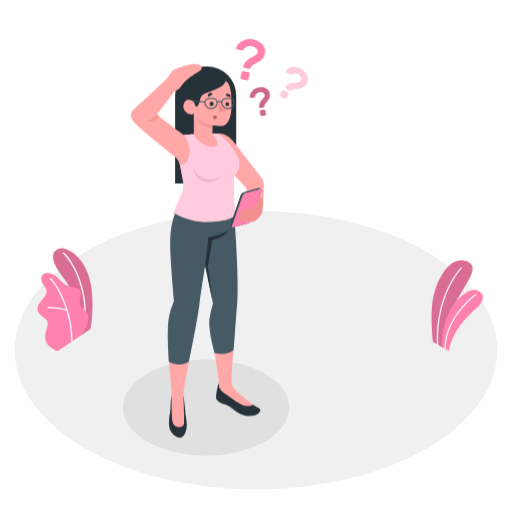
t = 0.00 s
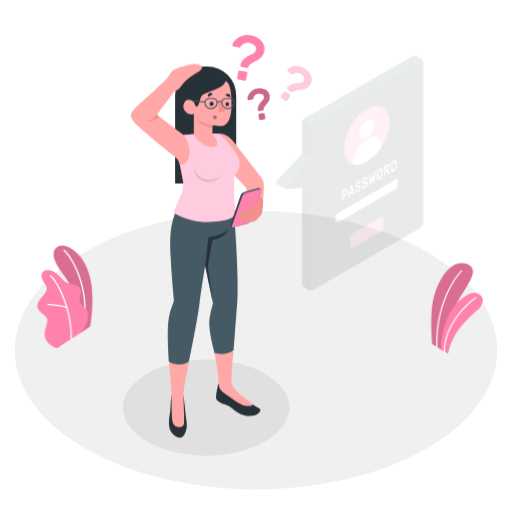
t = 0.30 s
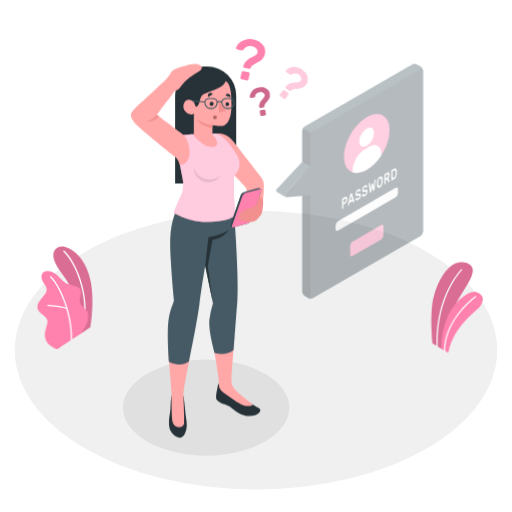
t = 0.55 s
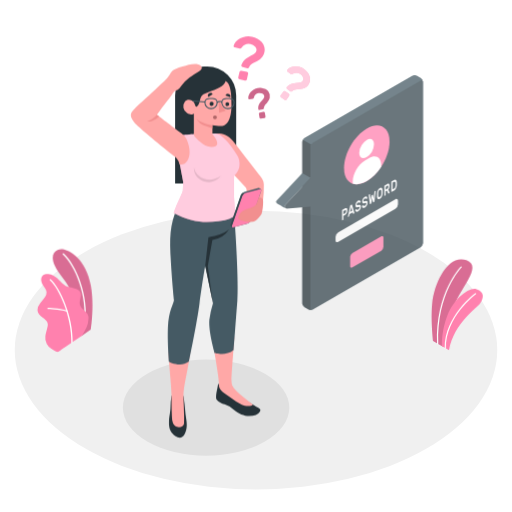
t = 0.85 s
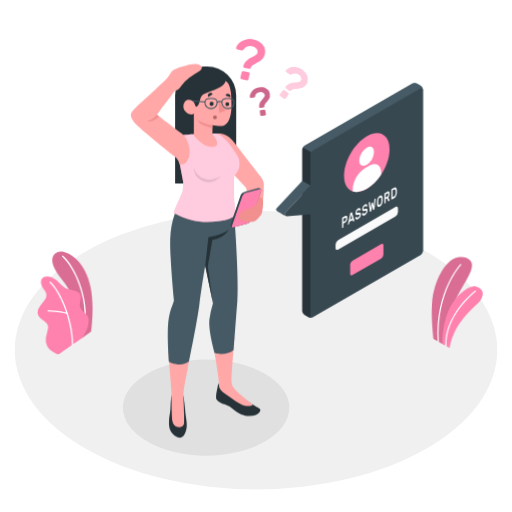
t = 1.15 s
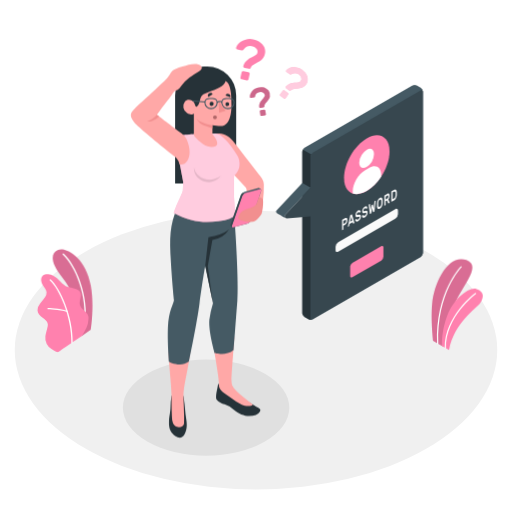
t = 1.38 s

The animated SVG that drew these frames (rendered in a browser with its animation timeline set to each time). Animation: 3 CSS @keyframes rules; one cycle of 1.70 s, repeats indefinitely.

<svg class="animated" id="freepik_stories-forgot-password" xmlns="http://www.w3.org/2000/svg" viewBox="0 0 500 500" version="1.1" xmlns:xlink="http://www.w3.org/1999/xlink" xmlns:svgjs="http://svgjs.com/svgjs"><style>svg#freepik_stories-forgot-password:not(.animated) .animable {opacity: 0;}svg#freepik_stories-forgot-password.animated #freepik--Plants--inject-235 {animation: 1.5s Infinite  linear wind;animation-delay: 0s;}svg#freepik_stories-forgot-password.animated #freepik--speech-bubble--inject-235 {animation: 1.7s 1 forwards cubic-bezier(.36,-0.01,.5,1.38) slideDown;animation-delay: 0s;}svg#freepik_stories-forgot-password.animated #freepik--question-marks--inject-235 {animation: 1.5s Infinite  linear heartbeat;animation-delay: 0s;}            @keyframes wind {                0% {                    transform: rotate( 0deg );                }                25% {                    transform: rotate( 1deg );                }                75% {                    transform: rotate( -1deg );                }            }                    @keyframes slideDown {                0% {                    opacity: 0;                    transform: translateY(-30px);                }                100% {                    opacity: 1;                    transform: translateY(0);                }            }                    @keyframes heartbeat {                0% {                    transform: scale(1);                }                10% {                    transform: scale(1.1);                }                30% {                    transform: scale(1);                }                40% {                    transform: scale(1);                }                50% {                    transform: scale(1.1);                }                60% {                    transform: scale(1);                }                100% {                    transform: scale(1);                }            }        </style><g id="freepik--Floor--inject-235" class="animable" style="transform-origin: 250px 341.91px;"><ellipse id="freepik--floor--inject-235" cx="250" cy="341.91" rx="235.59" ry="136.02" style="fill: rgb(240, 240, 240); transform-origin: 250px 341.91px;" class="animable"></ellipse></g><g id="freepik--Shadow--inject-235" class="animable" style="transform-origin: 201.25px 398.08px;"><ellipse id="freepik--shadow--inject-235" cx="201.25" cy="398.08" rx="81.24" ry="46.9" style="fill: rgb(224, 224, 224); transform-origin: 201.25px 398.08px;" class="animable"></ellipse></g><g id="freepik--Plants--inject-235" class="animable" style="transform-origin: 254.045px 292.653px;"><g id="freepik--plants--inject-235" class="animable" style="transform-origin: 446.489px 298.479px;"><path d="M432.28,339.4l-9.53-5.5s-2.33-20.4-.78-36.2c2.18-22.2,16.52-48.92,33.62-42.64s-7.84,28.88-13.39,47.71S432.28,339.4,432.28,339.4Z" style="fill: rgb(255, 129, 174); transform-origin: 441.465px 296.764px;" id="elltr87j20bsb" class="animable"></path><g id="el0f2qi8h7mg4m"><path d="M432.28,339.4l-9.53-5.5s-2.33-20.4-.78-36.2c2.18-22.2,16.52-48.92,33.62-42.64s-7.84,28.88-13.39,47.71S432.28,339.4,432.28,339.4Z" style="opacity: 0.15; transform-origin: 441.465px 296.764px;" class="animable"></path></g><path d="M427.27,337.09h0a.58.58,0,0,0,.55-.6c-1.67-49.33,22.89-74.15,23.13-74.39a.58.58,0,0,0,0-.82.57.57,0,0,0-.81,0c-.26.24-25.17,25.42-23.48,75.25A.58.58,0,0,0,427.27,337.09Z" style="fill: rgb(255, 255, 255); transform-origin: 438.849px 299.101px;" id="elnb9lfcx0kjg" class="animable"></path><path d="M438.27,342.83l-6.78-3.91s-1.16-14,5.71-31c6-14.8,20.8-27.09,28.26-24.51s7.27,7.87,3.63,13.42S443.34,315.59,438.27,342.83Z" style="fill: rgb(255, 129, 174); transform-origin: 451.478px 312.948px;" id="elgextrb06vx6" class="animable"></path><path d="M434.69,341.35h0a.59.59,0,0,0,.58-.58c-.14-31.2,29.15-52.28,29.45-52.49a.56.56,0,0,0,.13-.8.58.58,0,0,0-.8-.14c-.3.21-30.07,21.65-29.94,53.43A.58.58,0,0,0,434.69,341.35Z" style="fill: rgb(255, 255, 255); transform-origin: 449.537px 314.294px;" id="elij4yu7kt9e" class="animable"></path></g><g id="freepik--plants--inject-235" class="animable" style="transform-origin: 63.4064px 292.653px;"><path d="M79.66,327.15l8.8-5.94s3.87-23,.27-43.29C83.67,249.46,64,240,57,243s-8.5,11.47,4.57,27.71C69.32,280.26,79.39,300.65,79.66,327.15Z" style="fill: rgb(255, 129, 174); transform-origin: 70.9885px 284.81px;" id="elxvmzl3skzb" class="animable"></path><g id="elap723ng9blo"><g style="opacity: 0.15; transform-origin: 70.9885px 284.81px;" class="animable"><path d="M79.66,327.15l8.8-5.94s3.87-23,.27-43.29C83.67,249.46,64,240,57,243s-8.5,11.47,4.57,27.71C69.32,280.26,79.39,300.65,79.66,327.15Z" id="el68aws71s57h" class="animable" style="transform-origin: 70.9885px 284.81px;"></path></g></g><path d="M82.68,315.75h-.09A.64.64,0,0,1,82,315c3.18-26.79-8.13-55.87-20.44-67.44a.64.64,0,0,1,0-.9.63.63,0,0,1,.9,0C75,258.44,86.52,288,83.3,315.18A.65.65,0,0,1,82.68,315.75Z" style="fill: rgb(255, 255, 255); transform-origin: 72.611px 281.11px;" id="elfazxmau2s48" class="animable"></path><path d="M56.62,342.69c-1.4.84-5.48-2.19-6.61-2.92a13.44,13.44,0,0,1-4.58-5.06,12.64,12.64,0,0,1-1.27-7.56,29.89,29.89,0,0,1,.89-4c.35-1.31.7-2.62,1-3.94a9.75,9.75,0,0,0,.5-4c-.39-2.67-2.8-4.5-5-6.07-2.42-1.75-5-4.06-5-7.28A11.32,11.32,0,0,1,39.3,295c1.5-2,3.3-3.74,4.65-5.83a8,8,0,0,0,1.53-5,8.32,8.32,0,0,0-1.16-3.11c-1.18-2.08-2.71-4-3.54-6.21s-.77-5.05,1-6.7c1.41-1.35,3.56-1.57,5.51-1.48a12.63,12.63,0,0,1,5.2,1.71c5.17,2.75,8.21,8.75,13.68,10.84,2.11.8,4.41.94,6.6,1.48s4.45,1.61,5.5,3.6c2.07,3.95-1.54,8.93-.06,13.12,1.32,3.72,5,5.08,7.08,8.41a8,8,0,0,1,1,4.88A23.35,23.35,0,0,1,84.4,319,73,73,0,0,1,80,326.9S56.83,342.56,56.62,342.69Z" style="fill: rgb(255, 129, 174); transform-origin: 61.4462px 304.744px;" id="el36ylibulapc" class="animable"></path><path d="M70.14,334.4h0a.64.64,0,0,1-.63-.65c.56-25.32-11.9-53-20.72-61a.64.64,0,0,1-.05-.9.63.63,0,0,1,.9,0c9,8.1,21.71,36.26,21.14,61.93A.63.63,0,0,1,70.14,334.4Z" style="fill: rgb(255, 255, 255); transform-origin: 59.6886px 303.031px;" id="elnm3e6hapeul" class="animable"></path><path d="M65.47,303.55a.37.37,0,0,1-.18,0c-8.18-2.36-18.32-2.6-18.42-2.61a.63.63,0,0,1-.62-.65.61.61,0,0,1,.65-.62c.1,0,10.4.25,18.74,2.65a.64.64,0,0,1,.43.79A.62.62,0,0,1,65.47,303.55Z" style="fill: rgb(255, 255, 255); transform-origin: 56.1724px 301.615px;" id="el285m455uuvu" class="animable"></path></g></g><g id="freepik--speech-bubble--inject-235" class="animable" style="transform-origin: 341.372px 195.733px;"><g id="freepik--speach-bubble--inject-235" class="animable" style="transform-origin: 341.372px 195.733px;"><path d="M301.16,309.74l-3.79-2.19a4.78,4.78,0,0,1-2.17-3.75V146.28a4.8,4.8,0,0,1,2.16-3.75L402.71,81.71a4.79,4.79,0,0,1,4.33,0l3.79,2.19A4.78,4.78,0,0,1,413,87.65V245.17a4.8,4.8,0,0,1-2.16,3.75L305.49,309.75A4.76,4.76,0,0,1,301.16,309.74Z" style="fill: rgb(69, 90, 100); transform-origin: 354.1px 195.729px;" id="eld4d9wzvjxk7" class="animable"></path><path d="M413,87.3c-.15-1.12-1.06-1.53-2.15-.9L305.49,147.23a4.48,4.48,0,0,0-1.53,1.61l-8.13-4.69a4.43,4.43,0,0,1,1.53-1.62L402.71,81.71a4.79,4.79,0,0,1,4.33,0l3.79,2.19A4.83,4.83,0,0,1,413,87.3Z" style="fill: rgb(69, 90, 100); transform-origin: 354.415px 115.016px;" id="eloc4rn9rv9p" class="animable"></path><path d="M305.12,309.92a4.83,4.83,0,0,1-4-.17l-3.8-2.2a4.8,4.8,0,0,1-2.16-3.75V146.28a4.43,4.43,0,0,1,.63-2.13l8.13,4.69a4.37,4.37,0,0,0-.64,2.14V308.5C303.32,309.74,304.1,310.31,305.12,309.92Z" style="fill: rgb(38, 50, 56); transform-origin: 300.14px 227.212px;" id="elfy9q4lsrw2l" class="animable"></path><path d="M303.32,151V308.5c0,1.38,1,1.94,2.17,1.25l105.35-60.83a4.8,4.8,0,0,0,2.16-3.75V87.65c0-1.38-1-1.94-2.16-1.25L305.49,147.23A4.78,4.78,0,0,0,303.32,151Z" style="fill: rgb(55, 71, 79); transform-origin: 358.16px 198.075px;" id="elep92rigijot" class="animable"></path><path d="M278.72,211c-1.36-.81-7.67-4.4-8-4.59a2,2,0,0,1-.43-3.09l24.91-26.72,8.12,4.66L278.42,208A2,2,0,0,0,278.72,211Z" style="fill: rgb(69, 90, 100); transform-origin: 286.532px 193.8px;" id="el08g0yos1371g" class="animable"></path><path d="M303.32,181.29,278.42,208a2,2,0,0,0,1.63,3.36l23.27-1.92Z" style="fill: rgb(55, 71, 79); transform-origin: 290.6px 196.329px;" id="eltzu96i2gws" class="animable"></path><path d="M358.16,133.2c12.28-7.09,22.23-1.34,22.23,12.84s-9.95,31.41-22.23,38.5-22.23,1.34-22.23-12.83S345.88,140.29,358.16,133.2Z" style="fill: rgb(255, 129, 174); transform-origin: 358.16px 158.87px;" id="elnabvhz01sh" class="animable"></path><path d="M358,144.36c4-2.3,7.21-.44,7.21,4.16A15.93,15.93,0,0,1,358,161c-4,2.3-7.22.44-7.22-4.16A15.93,15.93,0,0,1,358,144.36Z" style="fill: rgb(255, 255, 255); transform-origin: 357.995px 152.68px;" id="elah2d0ha50u" class="animable"></path><path d="M372.22,168.88c0-7.55-5.31-10.62-11.85-6.84l-4.09,2.36c-6.54,3.78-11.85,13-11.85,20.53V187a12.43,12.43,0,0,0,3.82.59,20.14,20.14,0,0,0,9.91-3,43.81,43.81,0,0,0,14.06-13.9Z" style="fill: rgb(255, 255, 255); transform-origin: 358.325px 174.006px;" id="elaweqblztu7" class="animable"></path><path d="M344.08,254.73l28.16-16.26c1.2-.69,2.17-.13,2.17,1.25v9.07a4.78,4.78,0,0,1-2.17,3.75L344.08,268.8c-1.2.69-2.17.13-2.17-1.25v-9.07A4.78,4.78,0,0,1,344.08,254.73Z" style="fill: rgb(255, 129, 174); transform-origin: 358.16px 253.635px;" id="elk5gdiw50s1j" class="animable"></path><path d="M330.29,234.47,386,202.29c1.43-.83,2.6-.16,2.6,1.5v3.37a5.74,5.74,0,0,1-2.6,4.5l-55.74,32.18c-1.43.83-2.59.16-2.59-1.5V239A5.73,5.73,0,0,1,330.29,234.47Z" style="fill: rgb(250, 250, 250); transform-origin: 358.135px 223.065px;" id="el764viey8keh" class="animable"></path><path d="M336.81,211.18c.76-.44,1.35-.51,1.77-.2s.63,1,.63,2.06a5.92,5.92,0,0,1-.63,2.79,4.42,4.42,0,0,1-1.77,1.86l-1.5.87v3.23a.76.76,0,0,1-.08.32.46.46,0,0,1-.18.22l-.76.44a.15.15,0,0,1-.18,0,.33.33,0,0,1-.07-.24v-9.35a.74.74,0,0,1,.07-.32.51.51,0,0,1,.18-.22Zm-1.5,5.57,1.45-.84a2.42,2.42,0,0,0,.86-.82,2.48,2.48,0,0,0,.32-1.32c0-.54-.11-.85-.32-.94a1,1,0,0,0-.86.19l-1.45.84Z" style="fill: rgb(250, 250, 250); transform-origin: 336.625px 216.795px;" id="el9je2qr3glut" class="animable"></path><path d="M343.4,207.37c.1-.06.18-.06.23,0a.78.78,0,0,1,.13.3l2.31,7.82s0,.06,0,.09a.72.72,0,0,1-.08.32.46.46,0,0,1-.18.22l-.68.39c-.12.07-.21.08-.26,0a.4.4,0,0,1-.1-.18l-.41-1.37-3,1.72-.4,1.84a1.83,1.83,0,0,1-.11.29.54.54,0,0,1-.26.28l-.68.39a.14.14,0,0,1-.18,0,.32.32,0,0,1-.07-.23.37.37,0,0,1,0-.11l2.3-10.48a2.27,2.27,0,0,1,.13-.45.56.56,0,0,1,.23-.25Zm.52,6.06-1-3.53-1,4.72Z" style="fill: rgb(250, 250, 250); transform-origin: 342.863px 213.419px;" id="el9hk9wtvqeh" class="animable"></path><path d="M349.57,203.66a2.45,2.45,0,0,1,1.11-.37,1.34,1.34,0,0,1,.8.18,1.29,1.29,0,0,1,.49.59,2.11,2.11,0,0,1,.18.78.6.6,0,0,1-.07.32.46.46,0,0,1-.18.22l-.66.38c-.11.06-.19.07-.24,0a.47.47,0,0,1-.15-.16.73.73,0,0,0-.42-.39,1.16,1.16,0,0,0-.86.22,3.73,3.73,0,0,0-.46.35,2.44,2.44,0,0,0-.39.46,2.53,2.53,0,0,0-.26.52,1.7,1.7,0,0,0-.09.54,1,1,0,0,0,.09.49.38.38,0,0,0,.3.19,1.64,1.64,0,0,0,.56,0l.87-.19a3,3,0,0,1,1-.12,1.12,1.12,0,0,1,.67.22,1.19,1.19,0,0,1,.38.59,3.08,3.08,0,0,1,.13,1,4.73,4.73,0,0,1-.19,1.32,5.35,5.35,0,0,1-.53,1.26,6.08,6.08,0,0,1-.86,1.12,5.15,5.15,0,0,1-1.14.89,3.08,3.08,0,0,1-1,.39,1.61,1.61,0,0,1-.86-.07,1.3,1.3,0,0,1-.59-.55,2.24,2.24,0,0,1-.26-1,.78.78,0,0,1,.07-.33.56.56,0,0,1,.19-.21l.66-.38c.1-.06.18-.08.24-.05s.1.08.14.17a1.35,1.35,0,0,0,.16.29.53.53,0,0,0,.25.19.89.89,0,0,0,.4,0,2,2,0,0,0,.6-.25,3.87,3.87,0,0,0,.55-.38,2.68,2.68,0,0,0,.78-1,1.68,1.68,0,0,0,.12-.63.58.58,0,0,0-.13-.44.5.5,0,0,0-.4-.12,2.8,2.8,0,0,0-.67.11c-.26.06-.56.13-.91.19a2.4,2.4,0,0,1-.82.06.94.94,0,0,1-.58-.25,1.28,1.28,0,0,1-.35-.62,4.3,4.3,0,0,1-.11-1.06,4.5,4.5,0,0,1,.19-1.3,5.24,5.24,0,0,1,.52-1.24,5.54,5.54,0,0,1,.78-1.07A4.53,4.53,0,0,1,349.57,203.66Z" style="fill: rgb(250, 250, 250); transform-origin: 349.656px 208.887px;" id="elj1dfj9waetr" class="animable"></path><path d="M356.14,199.88a2.37,2.37,0,0,1,1.11-.38,1.36,1.36,0,0,1,.8.18,1.34,1.34,0,0,1,.48.59,2.11,2.11,0,0,1,.18.78.52.52,0,0,1-.07.32.46.46,0,0,1-.18.22l-.66.38c-.1.06-.18.08-.24,0a.35.35,0,0,1-.14-.17.8.8,0,0,0-.43-.38,1.13,1.13,0,0,0-.85.22,3.19,3.19,0,0,0-.47.35,2.39,2.39,0,0,0-.38.46,2.11,2.11,0,0,0-.26.52,1.71,1.71,0,0,0-.1.54,1,1,0,0,0,.09.49.38.38,0,0,0,.3.19,1.63,1.63,0,0,0,.56,0l.87-.19a3.32,3.32,0,0,1,1-.12,1.1,1.1,0,0,1,.67.22,1.28,1.28,0,0,1,.39.59,3.48,3.48,0,0,1,.12,1,4.73,4.73,0,0,1-.19,1.32,5.35,5.35,0,0,1-.53,1.26,6,6,0,0,1-.86,1.13,5.63,5.63,0,0,1-1.13.88,3.12,3.12,0,0,1-1,.39,1.59,1.59,0,0,1-.85-.07,1.27,1.27,0,0,1-.6-.55,2.12,2.12,0,0,1-.25-1,.52.52,0,0,1,.07-.32.46.46,0,0,1,.18-.22l.66-.38c.1-.06.19-.08.24-.05a.25.25,0,0,1,.14.17,2,2,0,0,0,.16.29.55.55,0,0,0,.26.19.89.89,0,0,0,.4,0,2,2,0,0,0,.6-.25,4.45,4.45,0,0,0,.54-.38,2.32,2.32,0,0,0,.46-.48,2.61,2.61,0,0,0,.32-.56,1.68,1.68,0,0,0,.12-.63.58.58,0,0,0-.13-.44.5.5,0,0,0-.4-.12,3.22,3.22,0,0,0-.66.11c-.26.06-.57.13-.91.19a2.46,2.46,0,0,1-.83.06.91.91,0,0,1-.58-.25,1.27,1.27,0,0,1-.34-.62,3.79,3.79,0,0,1-.12-1.05,4.88,4.88,0,0,1,.19-1.31,5.69,5.69,0,0,1,.52-1.24,5.19,5.19,0,0,1,.79-1.07A4,4,0,0,1,356.14,199.88Z" style="fill: rgb(250, 250, 250); transform-origin: 356.224px 205.097px;" id="elnju3dt172t" class="animable"></path><path d="M363.43,201.13l-.81,4.79a1.93,1.93,0,0,1-.12.42.51.51,0,0,1-.21.26l-.76.44c-.1.06-.17.06-.22,0a.49.49,0,0,1-.11-.29L360,198.3s0-.08,0-.11a.76.76,0,0,1,.08-.32.51.51,0,0,1,.18-.22l.69-.4a.24.24,0,0,1,.18,0q.09,0,.12.24l.79,5.69.69-4.27a1.4,1.4,0,0,1,.09-.31.53.53,0,0,1,.24-.3l.77-.45c.11-.06.19-.05.24,0a.6.6,0,0,1,.09.21l.7,3.47.79-6.6a.9.9,0,0,1,.11-.37.66.66,0,0,1,.18-.19l.69-.4a.15.15,0,0,1,.18,0,.33.33,0,0,1,.08.24.62.62,0,0,1,0,.12l-1.2,9.83a1.85,1.85,0,0,1-.11.42.58.58,0,0,1-.22.26l-.77.44c-.09.05-.16.05-.21,0a1.41,1.41,0,0,1-.12-.29Z" style="fill: rgb(250, 250, 250); transform-origin: 363.446px 200.513px;" id="elevzxqp725mq" class="animable"></path><path d="M368.11,196.89a10.32,10.32,0,0,1,.2-1.65,7.16,7.16,0,0,1,.52-1.54,6,6,0,0,1,.84-1.33,4.52,4.52,0,0,1,1.21-1,2.27,2.27,0,0,1,1.19-.39,1.24,1.24,0,0,1,.85.35,2.32,2.32,0,0,1,.51.95,5.67,5.67,0,0,1,.21,1.41c0,.18,0,.38,0,.6s0,.45,0,.69,0,.47,0,.69,0,.43,0,.62a10.07,10.07,0,0,1-.2,1.64,7.73,7.73,0,0,1-.51,1.54,6.39,6.39,0,0,1-.85,1.33,4.73,4.73,0,0,1-1.2,1,2.38,2.38,0,0,1-1.21.39,1.15,1.15,0,0,1-.84-.34,2.11,2.11,0,0,1-.52-1,6.38,6.38,0,0,1-.2-1.41c0-.18,0-.38,0-.6s0-.45,0-.69,0-.46,0-.69S368.1,197.07,368.11,196.89Zm4.26-2.39a1.82,1.82,0,0,0-.44-1.36c-.26-.23-.62-.22-1.05,0a2.62,2.62,0,0,0-1.06,1.18,4.37,4.37,0,0,0-.44,1.87c0,.37,0,.78,0,1.23s0,.85,0,1.21a1.82,1.82,0,0,0,.44,1.36c.26.22.62.2,1.06-.05a2.68,2.68,0,0,0,1.05-1.17,4.32,4.32,0,0,0,.44-1.86c0-.38,0-.79,0-1.24S372.38,194.86,372.37,194.5Z" style="fill: rgb(250, 250, 250); transform-origin: 370.873px 196.585px;" id="elnfm87yfr118" class="animable"></path><path d="M378,187.38c.79-.45,1.38-.52,1.79-.19a2.45,2.45,0,0,1,.61,2,6.13,6.13,0,0,1-.31,2,5,5,0,0,1-.93,1.64l1.3,2.83a.78.78,0,0,1,0,.14.58.58,0,0,1-.06.26.39.39,0,0,1-.14.18l-.8.46c-.13.07-.22.08-.28,0a.68.68,0,0,1-.13-.18l-1.23-2.67-1.25.72v3.38a.74.74,0,0,1-.07.32.59.59,0,0,1-.18.22l-.76.44a.14.14,0,0,1-.18,0,.3.3,0,0,1-.08-.23v-9.35a.76.76,0,0,1,.08-.32.46.46,0,0,1,.18-.22Zm-1.41,5.38L378,192a2.52,2.52,0,0,0,.86-.79,2.26,2.26,0,0,0,.32-1.28c0-.54-.11-.84-.32-.9a1.18,1.18,0,0,0-.86.22l-1.36.78Z" style="fill: rgb(250, 250, 250); transform-origin: 377.881px 192.974px;" id="eleucezwomrg" class="animable"></path><path d="M384.7,183.53a2.65,2.65,0,0,1,1.21-.42,1.2,1.2,0,0,1,.85.31,2.1,2.1,0,0,1,.53,1,6.36,6.36,0,0,1,.22,1.52c0,.7,0,1.42,0,2.15a10,10,0,0,1-.22,1.77,7.42,7.42,0,0,1-.52,1.57,5.9,5.9,0,0,1-.84,1.28,4.6,4.6,0,0,1-1.18,1L382.38,195a.14.14,0,0,1-.18,0,.29.29,0,0,1-.08-.23v-9.35a.76.76,0,0,1,.08-.32.46.46,0,0,1,.18-.22Zm1.54,3.11a3.06,3.06,0,0,0-.12-.8,1.09,1.09,0,0,0-.29-.52.65.65,0,0,0-.48-.19,1.42,1.42,0,0,0-.7.24l-1.26.72v6.52l1.31-.75a2.6,2.6,0,0,0,.67-.56,3.43,3.43,0,0,0,.47-.72,4.12,4.12,0,0,0,.28-.86,5,5,0,0,0,.12-.94C386.27,188.05,386.27,187.34,386.24,186.64Z" style="fill: rgb(250, 250, 250); transform-origin: 384.814px 189.071px;" id="elcof09v0vusj" class="animable"></path></g></g><g id="freepik--question-marks--inject-235" class="animable" style="transform-origin: 265.487px 75.6247px;"><g id="freepik--question-marks--inject-235" class="animable" style="transform-origin: 265.487px 75.6247px;"><path d="M247.38,38.39a18.76,18.76,0,0,1,4.94,1.86,14.19,14.19,0,0,1,3.93,3.12,11.26,11.26,0,0,1,2.32,4.2,10,10,0,0,1,.1,5.09,10.36,10.36,0,0,1-1.55,3.72,12.65,12.65,0,0,1-2.44,2.56,19.45,19.45,0,0,1-2.91,1.87l-2.88,1.53a15.76,15.76,0,0,0-2.46,1.59A4.72,4.72,0,0,0,244.89,66a2.2,2.2,0,0,1-.73.94,1.28,1.28,0,0,1-1.1.23l-4.24-.94a1.57,1.57,0,0,1-1-.69,1.29,1.29,0,0,1-.19-1.15,10.12,10.12,0,0,1,1.77-3.62A14.12,14.12,0,0,1,242,58.24a20.91,20.91,0,0,1,3-1.83c1-.51,2-1,2.87-1.49a13,13,0,0,0,2.27-1.55,3.61,3.61,0,0,0,1.21-2,4.32,4.32,0,0,0-1-3.88,7.75,7.75,0,0,0-4.44-2.41q-4.74-1.05-8,3.19a3.07,3.07,0,0,1-.78.79,1.47,1.47,0,0,1-1.11.08l-4.51-1a1.24,1.24,0,0,1-.79-.52,1.22,1.22,0,0,1-.17-1,8.94,8.94,0,0,1,2.08-3.72,13.93,13.93,0,0,1,3.89-3,16.81,16.81,0,0,1,5.11-1.7A14.9,14.9,0,0,1,247.38,38.39Zm-4.79,32.18a1.56,1.56,0,0,1,1.17,1.84l-1.08,4.9a1.48,1.48,0,0,1-.68,1,1.46,1.46,0,0,1-1.16.22L236,77.42a1.45,1.45,0,0,1-1-.68,1.49,1.49,0,0,1-.21-1.16l1.09-4.9a1.57,1.57,0,0,1,1.84-1.18Z" style="fill: rgb(255, 129, 174); transform-origin: 244.73px 58.2874px;" id="elwlj5ju7n358" class="animable"></path><path d="M252.72,85.3a13.06,13.06,0,0,1,3.64-.07,10,10,0,0,1,3.32,1,8,8,0,0,1,2.56,2.1,7.57,7.57,0,0,1,1.32,6,8.37,8.37,0,0,1-.91,2.27,12.63,12.63,0,0,1-1.38,1.94c-.51.6-1,1.17-1.45,1.72a10.86,10.86,0,0,0-1.17,1.65,3.09,3.09,0,0,0-.46,1.71,1.69,1.69,0,0,1-.23.8.94.94,0,0,1-.65.42l-3,.48a1.07,1.07,0,0,1-.81-.18.88.88,0,0,1-.41-.69,6.81,6.81,0,0,1,.2-2.78,9.81,9.81,0,0,1,1-2.28,13.27,13.27,0,0,1,1.44-1.93c.53-.6,1-1.16,1.46-1.7a8.51,8.51,0,0,0,1.06-1.57,2.51,2.51,0,0,0,.27-1.58,3,3,0,0,0-1.65-2.23,5.39,5.39,0,0,0-3.46-.42,5.18,5.18,0,0,0-4.33,4.11,2.26,2.26,0,0,1-.3.71,1.06,1.06,0,0,1-.68.33l-3.16.51a.86.86,0,0,1-.64-.13.82.82,0,0,1-.35-.58A6,6,0,0,1,244.4,92a9.59,9.59,0,0,1,1.72-2.92,11.76,11.76,0,0,1,2.84-2.4A10.42,10.42,0,0,1,252.72,85.3Zm5.16,21.85a1.06,1.06,0,0,1,.79.19,1,1,0,0,1,.44.69l.56,3.43a1.07,1.07,0,0,1-.88,1.22l-3.35.55a1.07,1.07,0,0,1-.79-.19,1,1,0,0,1-.43-.69l-.56-3.43a1,1,0,0,1,.19-.79,1,1,0,0,1,.69-.43Z" style="fill: rgb(255, 129, 174); transform-origin: 253.818px 99.1889px;" id="elsko4budwpsc" class="animable"></path><g id="el1rbm6oytp11"><g style="opacity: 0.2; transform-origin: 253.818px 99.1889px;" class="animable"><path d="M252.72,85.3a13.06,13.06,0,0,1,3.64-.07,10,10,0,0,1,3.32,1,8,8,0,0,1,2.56,2.1,7.57,7.57,0,0,1,1.32,6,8.37,8.37,0,0,1-.91,2.27,12.63,12.63,0,0,1-1.38,1.94c-.51.6-1,1.17-1.45,1.72a10.86,10.86,0,0,0-1.17,1.65,3.09,3.09,0,0,0-.46,1.71,1.69,1.69,0,0,1-.23.8.94.94,0,0,1-.65.42l-3,.48a1.07,1.07,0,0,1-.81-.18.88.88,0,0,1-.41-.69,6.81,6.81,0,0,1,.2-2.78,9.81,9.81,0,0,1,1-2.28,13.27,13.27,0,0,1,1.44-1.93c.53-.6,1-1.16,1.46-1.7a8.51,8.51,0,0,0,1.06-1.57,2.51,2.51,0,0,0,.27-1.58,3,3,0,0,0-1.65-2.23,5.39,5.39,0,0,0-3.46-.42,5.18,5.18,0,0,0-4.33,4.11,2.26,2.26,0,0,1-.3.71,1.06,1.06,0,0,1-.68.33l-3.16.51a.86.86,0,0,1-.64-.13.82.82,0,0,1-.35-.58A6,6,0,0,1,244.4,92a9.59,9.59,0,0,1,1.72-2.92,11.76,11.76,0,0,1,2.84-2.4A10.42,10.42,0,0,1,252.72,85.3Zm5.16,21.85a1.06,1.06,0,0,1,.79.19,1,1,0,0,1,.44.69l.56,3.43a1.07,1.07,0,0,1-.88,1.22l-3.35.55a1.07,1.07,0,0,1-.79-.19,1,1,0,0,1-.43-.69l-.56-3.43a1,1,0,0,1,.19-.79,1,1,0,0,1,.69-.43Z" id="elzm0wf1vi75" class="animable" style="transform-origin: 253.818px 99.1889px;"></path></g></g><path d="M281,90.69a1.22,1.22,0,0,1,.51.82,1.2,1.2,0,0,1-.21.94l-2.38,3.35a1.22,1.22,0,0,1-.82.51,1.2,1.2,0,0,1-.94-.21l-3.28-2.33a1.17,1.17,0,0,1-.5-.82,1.2,1.2,0,0,1,.21-.94L276,88.66a1.27,1.27,0,0,1,1.76-.3ZM294.84,68A14.76,14.76,0,0,1,298,71a11.55,11.55,0,0,1,2,3.6,9.21,9.21,0,0,1,.41,3.9,8.15,8.15,0,0,1-1.54,3.87,8.25,8.25,0,0,1-2.36,2.3,9.85,9.85,0,0,1-2.65,1.16,16.68,16.68,0,0,1-2.78.48l-2.66.24a13,13,0,0,0-2.36.41A3.86,3.86,0,0,0,284.18,88a1.77,1.77,0,0,1-.85.48,1,1,0,0,1-.9-.18l-2.9-2.06a1.32,1.32,0,0,1-.53-.83,1.06,1.06,0,0,1,.23-.93,8.31,8.31,0,0,1,2.49-2.16,11.42,11.42,0,0,1,2.76-1.07,16.43,16.43,0,0,1,2.83-.43q1.41-.09,2.64-.21a10.41,10.41,0,0,0,2.21-.44A3,3,0,0,0,293.7,79a3.55,3.55,0,0,0,.47-3.25,6.35,6.35,0,0,0-2.57-3.23q-3.24-2.31-7.07-.15a2.5,2.5,0,0,1-.84.34,1.18,1.18,0,0,1-.86-.29l-3.08-2.19a1,1,0,0,1-.43-.65,1,1,0,0,1,.19-.78,7.21,7.21,0,0,1,2.75-2.15,11.63,11.63,0,0,1,3.88-1,13.62,13.62,0,0,1,4.4.35A12,12,0,0,1,294.84,68Z" style="fill: rgb(255, 129, 174); transform-origin: 286.912px 80.9675px;" id="el4ejyy813ry7" class="animable"></path><g id="elz9q2m05420n"><g style="opacity: 0.6; transform-origin: 286.912px 80.9675px;" class="animable"><path d="M281,90.69a1.22,1.22,0,0,1,.51.82,1.2,1.2,0,0,1-.21.94l-2.38,3.35a1.22,1.22,0,0,1-.82.51,1.2,1.2,0,0,1-.94-.21l-3.28-2.33a1.17,1.17,0,0,1-.5-.82,1.2,1.2,0,0,1,.21-.94L276,88.66a1.27,1.27,0,0,1,1.76-.3ZM294.84,68A14.76,14.76,0,0,1,298,71a11.55,11.55,0,0,1,2,3.6,9.21,9.21,0,0,1,.41,3.9,8.15,8.15,0,0,1-1.54,3.87,8.25,8.25,0,0,1-2.36,2.3,9.85,9.85,0,0,1-2.65,1.16,16.68,16.68,0,0,1-2.78.48l-2.66.24a13,13,0,0,0-2.36.41A3.86,3.86,0,0,0,284.18,88a1.77,1.77,0,0,1-.85.48,1,1,0,0,1-.9-.18l-2.9-2.06a1.32,1.32,0,0,1-.53-.83,1.06,1.06,0,0,1,.23-.93,8.31,8.31,0,0,1,2.49-2.16,11.42,11.42,0,0,1,2.76-1.07,16.43,16.43,0,0,1,2.83-.43q1.41-.09,2.64-.21a10.41,10.41,0,0,0,2.21-.44A3,3,0,0,0,293.7,79a3.55,3.55,0,0,0,.47-3.25,6.35,6.35,0,0,0-2.57-3.23q-3.24-2.31-7.07-.15a2.5,2.5,0,0,1-.84.34,1.18,1.18,0,0,1-.86-.29l-3.08-2.19a1,1,0,0,1-.43-.65,1,1,0,0,1,.19-.78,7.21,7.21,0,0,1,2.75-2.15,11.63,11.63,0,0,1,3.88-1,13.62,13.62,0,0,1,4.4.35A12,12,0,0,1,294.84,68Z" style="fill: rgb(255, 255, 255); transform-origin: 286.912px 80.9675px;" id="elp478d3w2d0i" class="animable"></path></g></g></g></g><g id="freepik--Character--inject-235" class="animable animator-active" style="transform-origin: 192.722px 245.016px;"><g id="freepik--character--inject-235" class="animable" style="transform-origin: 192.722px 245.016px;"><path d="M206.53,179.21H171V93.13a28.19,28.19,0,0,1,28.19-28.19h3.28a28.19,28.19,0,0,1,28.19,28.19v62A24.13,24.13,0,0,1,206.53,179.21Z" style="fill: rgb(38, 50, 56); transform-origin: 200.83px 122.075px;" id="el2dj5akka2ke" class="animable"></path><path d="M167.54,386.44a66.14,66.14,0,0,0-1,10.8c-.13,6.56-1.33,8.89-1.49,14.27-.19,6.15.88,8.45,3.37,11.91s9,6.59,11.82.75,2.41-9.67,1.52-15.7c-.91-6.24-1-9.69-1.56-14.44-.46-4.19-1-7.38-1-7.38Z" style="fill: rgb(38, 50, 56); transform-origin: 173.726px 406.933px;" id="eltrv9vbb1sfa" class="animable"></path><path d="M186.16,342.87l-21.6-.39c.32,14.42,2.61,30.43,3,44,.08,2.55-.06,19.79.9,25,1.45,7.88,10.79,6.81,11.29,2.1s-.6-24.84-.57-26.92c-.09-8.68,4-23.33,6.11-38.91C185.38,347,186.06,343.62,186.16,342.87Z" style="fill: rgb(255, 168, 167); transform-origin: 175.36px 379.87px;" id="elj696toccthf" class="animable"></path><path d="M213.91,375.22s-.85-.46-1,.45c-.21,1.08-.53,3.31-1,5.09-.62,2.47-1.14,6.54-.77,8.56s5.07,4.6,8.12,5.54a24.74,24.74,0,0,1,10,5.95c3,2.84,9.53,5.52,14,5.49,5.25,0,8.91-1.75,10.64-4.56s-1.58-3.15-7.58-7l-4.65-3c-9.51-6.21-13-9.53-15.67-15.74Z" style="fill: rgb(38, 50, 56); transform-origin: 232.687px 390.702px;" id="el78hifx13mtt" class="animable"></path><path d="M226.08,371.37C225.92,366.91,229,329,229,329l-20.51,9.35c4.39,26.22,5.33,32.41,5.4,36.7h0a3.81,3.81,0,0,0-.11,1.1c0,5.09,5.77,7.84,10.25,11.24a84.25,84.25,0,0,0,12.13,7.92c3.26,1.63,9.88,1.78,10.7-.31-5.46-4.17-13.4-10.41-17.74-15.17C227,377.59,226.24,375.84,226.08,371.37Z" style="fill: rgb(255, 168, 167); transform-origin: 227.675px 362.775px;" id="elzu10q4jxc" class="animable"></path><path d="M173.41,202.16c-7.88,17.29-7.88,30.67-6.57,52.74C168,275.15,169.93,293,169.93,293c-.3,3.59-5.29,10.6-5.94,26.48-.6,14.84,1,33.71,1,33.71s11.21,6.21,19.5-.06c0,0,8-38.19,10.34-56.77,2-16.21,5.6-36.92,5.6-36.92L208,296.25a96,96,0,0,0-3.54,16c-1.06,10.93,5.06,32.39,5.06,32.39s11.58,3.45,18.65-2.82c0,0,2.64-34.89,3.63-48.05,1.32-17.63-1.46-65.35-3.63-90.62Z" style="fill: rgb(69, 90, 100); transform-origin: 197.999px 279.046px;" id="el4kcg0iv3btp" class="animable"></path><path d="M200.45,259.41l3.11-27.74s13.94-1.86,20.26-7.8a22.88,22.88,0,0,1-16.43,10.38l-4.5,25.81L208,296.25Z" style="fill: rgb(38, 50, 56); transform-origin: 212.135px 260.06px;" id="eld19q1ozmf8q" class="animable"></path><path d="M256.9,195.34a120.34,120.34,0,0,0,.76-15.25c-.31-4.4-1.1-5.12-7.25-12.91-8.3-10.53-15.39-20-22.89-29.41-5.36-6.72-11-7.75-16.48-7.45-3.84.21,3.66,18.68,7.43,29.61L240,183.11a4.6,4.6,0,0,1,.86,3.17L239.56,206l6.45,8.64S255.78,206.22,256.9,195.34Z" style="fill: rgb(255, 168, 167); transform-origin: 233.823px 172.457px;" id="elc4h0fri5sw" class="animable"></path><path d="M190.28,130.92h0c-4.17.29-11.75,1-11.75,1-4.37,2.44-5.48,4.45-6.29,10.25-.35,2.48,1.67,9.07,3.4,18.44l3.28,17.37-.36,8.62c-1.7,5.26-5.55,11.79-8.95,21.42,16.7,9.32,30.7,9.67,43.4,8,9.68-1.25,14.81-3.59,16.52-5.91-.36-9.51-1-15.39-1.2-25.33-.07-4.17.18-8.39.35-13.19,6.49-5.34,6.57-14.22,3-20-8.23-13.33-16.24-21.72-21.54-21.29Z" style="fill: rgb(255, 129, 174); transform-origin: 201.826px 173.54px;" id="el553ytem90rj" class="animable"></path><g id="elr3p1c9uwgb"><path d="M190.28,130.92h0c-4.17.29-11.75,1-11.75,1-4.37,2.44-5.48,4.45-6.29,10.25-.35,2.48,1.67,9.07,3.4,18.44l3.28,17.37-.36,8.62c-1.7,5.26-5.55,11.79-8.95,21.42,16.7,9.32,30.7,9.67,43.4,8,9.68-1.25,14.81-3.59,16.52-5.91-.36-9.51-1-15.39-1.2-25.33-.07-4.17.18-8.39.35-13.19,6.49-5.34,6.57-14.22,3-20-8.23-13.33-16.24-21.72-21.54-21.29Z" style="fill: rgb(255, 255, 255); opacity: 0.6; transform-origin: 201.826px 173.54px;" class="animable"></path></g><g id="el1u6dpr486c8"><path d="M215.75,171.72s-7.62,5.92-16.33,2.83a14.9,14.9,0,0,1-10-10.69s-.92,9.95,10.05,13.34C210.1,180.47,215.75,171.72,215.75,171.72Z" style="opacity: 0.1; transform-origin: 202.576px 170.896px;" class="animable"></path></g><path d="M226.09,103.61c-.33,14.44-5,18-7.36,19s-6.88.4-11.28-.33V131s5.08,5.32,4.7,9.29-8,4.42-13.68.53a43,43,0,0,1-8.43-7.61,3.09,3.09,0,0,1-.73-2V110.81s-2.41,2.55-6.67-.37a7.86,7.86,0,0,1-2-11.42c1.86-2.19,6.58-2.34,8.84,1,1.28,2.49,1.45,5,2.88,4,3.8-2.74,1.76-9,6.35-12h0a33,33,0,0,1,4.68-2c8.19-2.83,15.29-5.21,17-10.81C223.61,81.05,226.49,86.58,226.09,103.61Z" style="fill: rgb(255, 168, 167); transform-origin: 202.568px 111.362px;" id="eloxj18o3058" class="animable"></path><circle cx="209.94" cy="114.61" r="1.9" style="fill: rgb(177, 102, 104); transform-origin: 209.94px 114.61px;" id="el6ymbul15clk" class="animable"></circle><path d="M208.68,101.42a2,2,0,1,1-2.1-2A2,2,0,0,1,208.68,101.42Z" style="fill: rgb(38, 50, 56); transform-origin: 206.68px 101.417px;" id="el2ehxy8oxldl" class="animable"></path><path d="M223.83,101.62a1.85,1.85,0,0,1-1.72,2,1.75,1.75,0,0,1-1.91-1.8,1.82,1.82,0,1,1,3.63-.17Z" style="fill: rgb(38, 50, 56); transform-origin: 222.013px 101.719px;" id="el3dlvsv8ayi" class="animable"></path><path d="M206.11,106.56a6.51,6.51,0,0,1-6.51-6.5c0-4.42,4.56-4.42,6.51-4.42s6.5,0,6.5,4.42A6.51,6.51,0,0,1,206.11,106.56Zm0-9.9c-4,0-5.48,1-5.48,3.4a5.48,5.48,0,1,0,11,0C211.59,97.61,210.05,96.66,206.11,96.66Z" style="fill: rgb(69, 90, 100); transform-origin: 206.105px 101.1px;" id="elbrwiav96wtp" class="animable"></path><path d="M222.62,106.56a6.51,6.51,0,0,1-6.51-6.5c0-4.42,4.56-4.42,6.51-4.42s6.5,0,6.5,4.42A6.51,6.51,0,0,1,222.62,106.56Zm0-9.9c-3.94,0-5.48,1-5.48,3.4a5.48,5.48,0,1,0,11,0C228.1,97.61,226.56,96.66,222.62,96.66Z" style="fill: rgb(69, 90, 100); transform-origin: 222.615px 101.1px;" id="elnmvtxtksdz8" class="animable"></path><polygon points="213.62 97.96 213.94 110.11 220.33 108.13 213.62 97.96" style="fill: rgb(242, 143, 143); transform-origin: 216.975px 104.035px;" id="el8x6puaeyuiv" class="animable"></polygon><path d="M207.44,122.31c-4.64-.61-14.19-3.35-15.68-7.13a9.83,9.83,0,0,0,3.35,4.82c2.85,2.45,12.33,5.2,12.33,5.2Z" style="fill: rgb(242, 143, 143); transform-origin: 199.6px 120.19px;" id="el8qgbs0e1l13" class="animable"></path><path d="M207.67,92.06l-4.24,2.59a2.61,2.61,0,0,1,.86-3.5A2.42,2.42,0,0,1,207.67,92.06Z" style="fill: rgb(38, 50, 56); transform-origin: 205.377px 92.7244px;" id="elmjlr2jw6zgb" class="animable"></path><path d="M224.92,94.94l-4.72-1.65a2.39,2.39,0,0,1,3.1-1.58A2.62,2.62,0,0,1,224.92,94.94Z" style="fill: rgb(38, 50, 56); transform-origin: 222.617px 93.255px;" id="elyquk30ace98" class="animable"></path><path d="M212.1,100.58a.51.51,0,0,1-.51-.52c0-.83,1.64-1.37,3.12-1.37s2.43.54,2.43,1.37a.52.52,0,0,1-1,0c0-.1-.51-.35-1.4-.35a5.61,5.61,0,0,0-2.1.36A.51.51,0,0,1,212.1,100.58Z" style="fill: rgb(69, 90, 100); transform-origin: 214.365px 99.6354px;" id="el313pbwwvg2p" class="animable"></path><path d="M200.13,100.14h-.06l-11.43-1a5.54,5.54,0,0,0-1.87-1.22l13.42,1.24a.52.52,0,0,1,.45.57A.51.51,0,0,1,200.13,100.14Z" style="fill: rgb(69, 90, 100); transform-origin: 193.706px 99.03px;" id="elpeytwg2nx3n" class="animable"></path><path d="M153.2,112.06c3.74-5,6.29-8.77,9.7-13,1.94-2.43,3.18-4.17,5-6.66,1.28-1.72,2-3.17,3.46-3.7a12,12,0,0,0,4.17-2.86,25.11,25.11,0,0,0,2-2.52,37.6,37.6,0,0,1,7.56-7.61c3-2.26,6.35-4,9.44-6.15,1.84-1.29,3.81-3.43,1.57-5.43a5.33,5.33,0,0,0-2.39-1.15c-5.45-1.18-10.19.69-15.52,2.05a43.85,43.85,0,0,0-6.77,2.29,12.05,12.05,0,0,0-3,1.72,15.83,15.83,0,0,0-3.09,4.42C163,77.62,158,81.34,154.5,84.63c-4.09,3.85-7.75,7.38-12.42,11.62-4.2,3.83-8.31,7.35-12.16,11.53-3.19,3.45-2,6.15-1.58,7.09,2.6,5.34,5.51,7.26,9,10.57,6,5.73,26.75,22.22,33.62,27.67a11.14,11.14,0,0,1,3.37,4.4l1.32,3.05c7.84,1.44,13.07-10.33,6.58-24.5a14.87,14.87,0,0,0-4.77-5.75C169.26,124.34,153.2,112.06,153.2,112.06Z" style="fill: rgb(255, 168, 167); transform-origin: 162.436px 111.643px;" id="elaqoh7flar6i" class="animable"></path><path d="M153.2,112.06a20.63,20.63,0,0,1-9.58,6.59s5,1.28,11.85-4.87Z" style="fill: rgb(242, 143, 143); transform-origin: 149.545px 115.41px;" id="eleb6idkuxovi" class="animable"></path><path d="M254.86,184.91h0l-1.28-1.1h0a1.46,1.46,0,0,0-1.31-.15l-13.89,3.78a5.12,5.12,0,0,0-3.12,2.92l-10,28.83a1.32,1.32,0,0,0,.18,1.47h0l1.32,1.14v0a1.44,1.44,0,0,0,1.33.16L242,218.18a5.12,5.12,0,0,0,3.12-2.92c2-5.67,8-23.16,10-28.83C255.36,185.72,255.24,185.18,254.86,184.91Z" style="fill: rgb(69, 90, 100); transform-origin: 240.179px 202.812px;" id="eladhlm4kj378" class="animable"></path><path d="M226.57,220.3l10-28.83a5.08,5.08,0,0,1,3.12-2.91l13.88-3.78c1.29-.35,2,.39,1.54,1.65-2,5.67-8,23.16-10,28.83a5.12,5.12,0,0,1-3.12,2.92L228.11,222C226.83,222.3,226.14,221.56,226.57,220.3Z" style="fill: rgb(255, 129, 174); transform-origin: 240.846px 203.38px;" id="el82t73q5gvsu" class="animable"></path><path d="M238.18,189.36a5,5,0,0,0-1.62,2.12l-10,28.82a1.36,1.36,0,0,0,.14,1.44l-1.24-1.06v0a1.3,1.3,0,0,1-.19-1.47l10-28.83a4.91,4.91,0,0,1,1.49-2Z" style="fill: rgb(55, 71, 79); transform-origin: 231.652px 205.06px;" id="el0umqgu71zixa" class="animable"></path><path d="M251.05,198.05c-1,2.93-4.47,4.89-10.21,6.25s-8.91,7.45-8,9.3,10.19,3.58,13.9,3.05,7.43-5.89,8.56-7.55,2.43-13.24,1.24-14.83-3.7-1.34-3.7-1.34Z" style="fill: rgb(242, 143, 143); transform-origin: 244.849px 204.831px;" id="eltkjngn40t58" class="animable"></path></g></g><defs>     <filter id="active" height="200%">         <feMorphology in="SourceAlpha" result="DILATED" operator="dilate" radius="2"></feMorphology>                <feFlood flood-color="#32DFEC" flood-opacity="1" result="PINK"></feFlood>        <feComposite in="PINK" in2="DILATED" operator="in" result="OUTLINE"></feComposite>        <feMerge>            <feMergeNode in="OUTLINE"></feMergeNode>            <feMergeNode in="SourceGraphic"></feMergeNode>        </feMerge>    </filter>    <filter id="hover" height="200%">        <feMorphology in="SourceAlpha" result="DILATED" operator="dilate" radius="2"></feMorphology>                <feFlood flood-color="#ff0000" flood-opacity="0.5" result="PINK"></feFlood>        <feComposite in="PINK" in2="DILATED" operator="in" result="OUTLINE"></feComposite>        <feMerge>            <feMergeNode in="OUTLINE"></feMergeNode>            <feMergeNode in="SourceGraphic"></feMergeNode>        </feMerge>            <feColorMatrix type="matrix" values="0   0   0   0   0                0   1   0   0   0                0   0   0   0   0                0   0   0   1   0 "></feColorMatrix>    </filter></defs></svg>